Photos from the image-classification dataset "data" in the GitHub repository RohitKumarkolli/cat-dog-classifier. Its 2 classes are: cats, dogs.

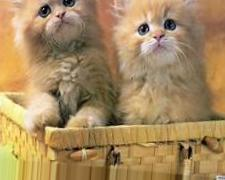
Label: cats

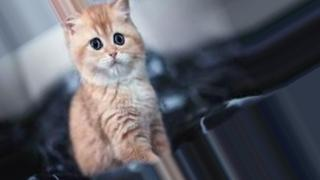
Label: cats

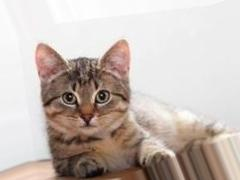
Label: cats

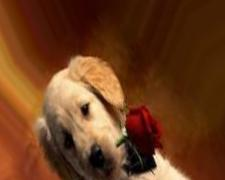
Label: dogs

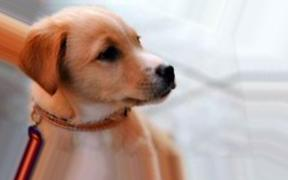
Label: dogs

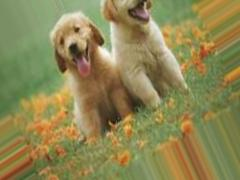
Label: dogs
